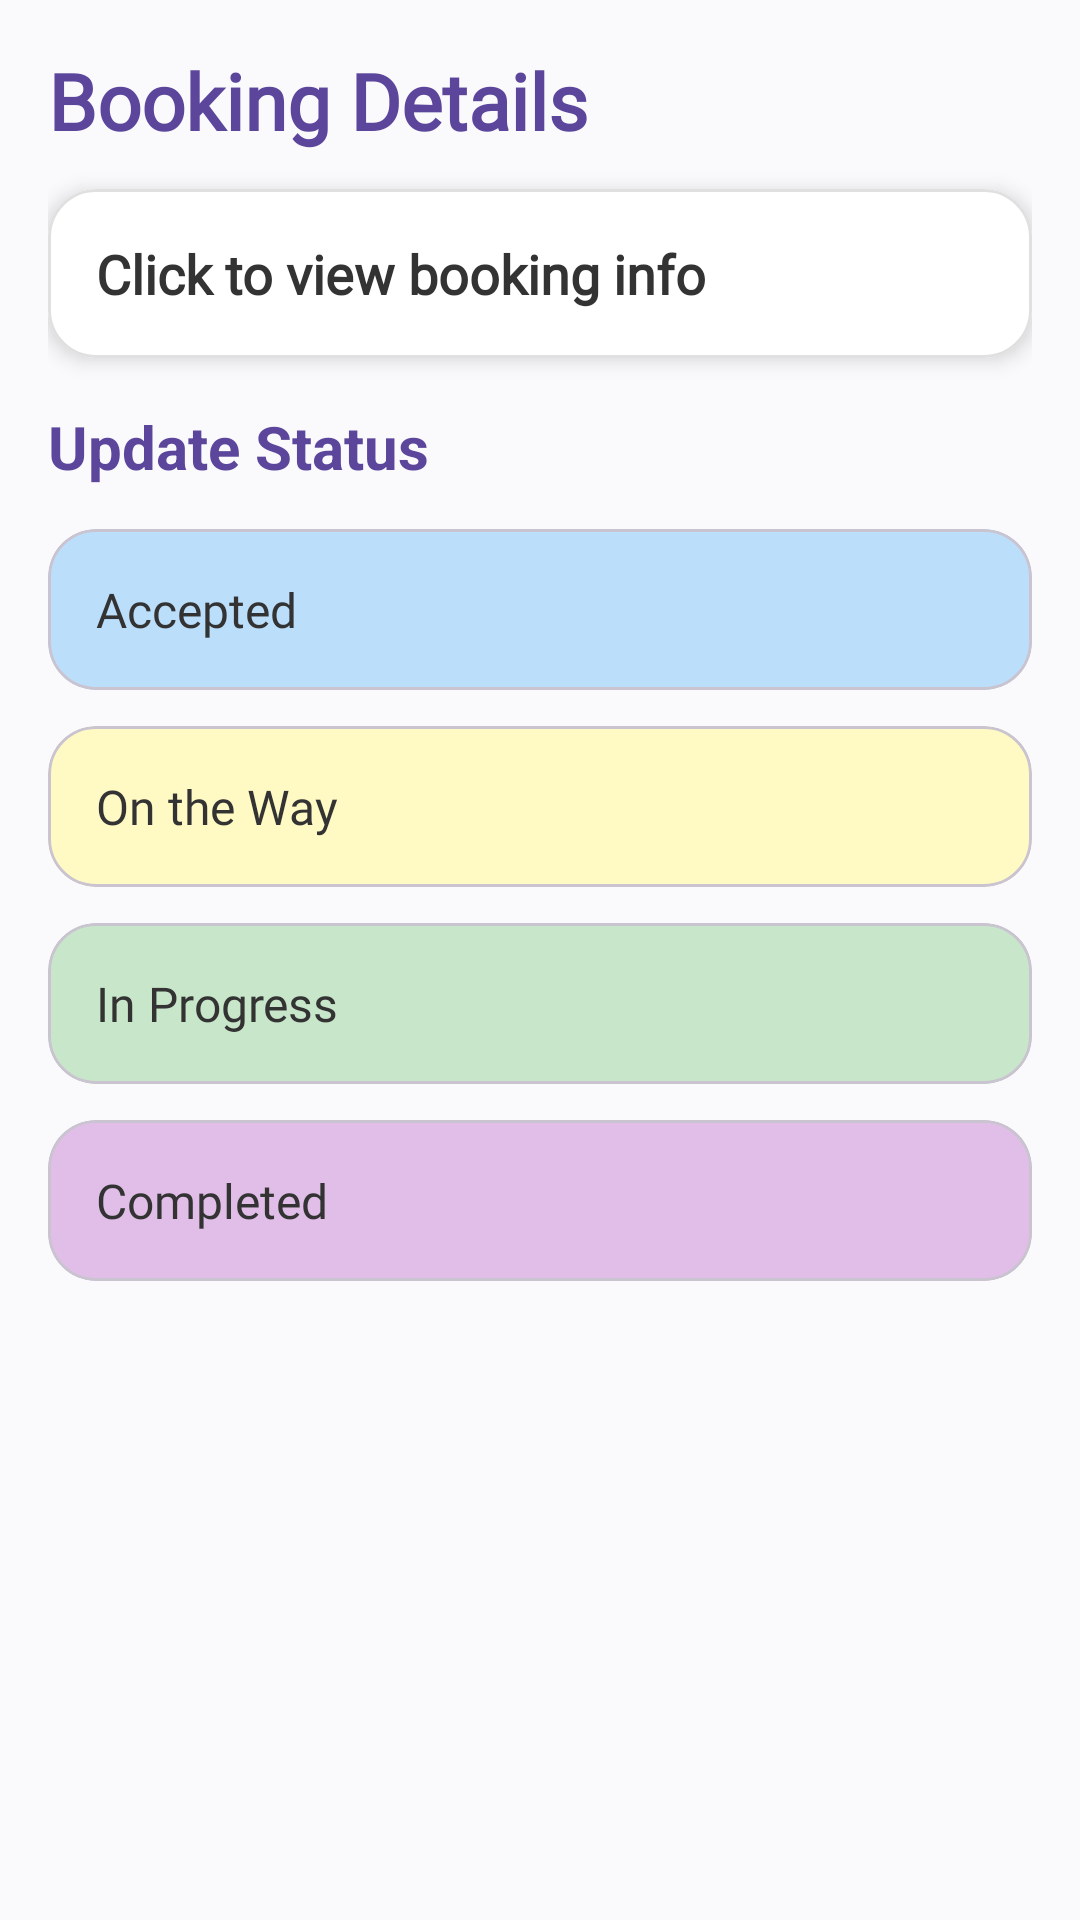

Reconstruct the res/layout file that produces this screen, plus the resources it refers to.
<!-- AndroidManifest.xml: application theme Theme.GrindlyApp1 -->
<!-- res/layout/fragment_update_service_status.xml -->
<?xml version="1.0" encoding="utf-8"?>
<ScrollView xmlns:android="http://schemas.android.com/apk/res/android"
    xmlns:app="http://schemas.android.com/apk/res-auto"
    android:layout_width="match_parent"
    android:layout_height="match_parent"
    android:background="#FAFAFD"
    android:padding="16dp">

    <LinearLayout
        android:layout_width="match_parent"
        android:layout_height="wrap_content"
        android:orientation="vertical">

        
        <TextView
            android:layout_width="match_parent"
            android:layout_height="wrap_content"
            android:text="Booking Details"
            android:textSize="26sp"
            android:textColor="#5C469C"
            android:textStyle="bold"
            android:fontFamily="@font/palanquin_dark_bold"
            android:paddingBottom="12dp"/>

        
        <com.google.android.material.card.MaterialCardView
            android:id="@+id/cardBookingInfo"
            android:layout_width="match_parent"
            android:layout_height="wrap_content"
            android:layout_marginBottom="16dp"
            app:cardCornerRadius="16dp"
            android:backgroundTint="#FFFFFF"
            app:strokeWidth="1dp"
            app:strokeColor="#E0E0E0"
            android:clickable="true"
            android:focusable="true"
            app:cardElevation="4dp">

            <LinearLayout
                android:layout_width="match_parent"
                android:layout_height="wrap_content"
                android:orientation="vertical"
                android:padding="16dp">

                <TextView
                    android:id="@+id/tvBookingInfoTitle"
                    android:layout_width="match_parent"
                    android:layout_height="wrap_content"
                    android:text="Click to view booking info"
                    android:textSize="18sp"
                    android:textColor="#333333"
                    android:textStyle="bold"
                    android:fontFamily="@font/palanquin_semibold"/>

                
                <LinearLayout
                    android:id="@+id/bookingDetailsContainer"
                    android:layout_width="match_parent"
                    android:layout_height="wrap_content"
                    android:orientation="vertical"
                    android:visibility="gone"
                    android:paddingTop="12dp">


                    <TextView
                        android:id="@+id/tvClientPhone"
                        android:layout_width="match_parent"
                        android:layout_height="wrap_content"
                        android:text="Phone: +27 82 123 4567"
                        android:textSize="16sp"
                        android:textColor="#555555"
                        android:paddingVertical="2dp"/>

                    <TextView
                        android:id="@+id/tvServiceTitle"
                        android:layout_width="match_parent"
                        android:layout_height="wrap_content"
                        android:text="Service: Mobile Barber"
                        android:textSize="16sp"
                        android:textColor="#555555"
                        android:paddingVertical="2dp"/>

                    <TextView
                        android:id="@+id/tvDateTime"
                        android:layout_width="match_parent"
                        android:layout_height="wrap_content"
                        android:text="Date and Time: Sat, Nov 10 - 14:00"
                        android:textSize="16sp"
                        android:textColor="#555555"
                        android:paddingVertical="2dp"/>

                    <TextView
                        android:id="@+id/tvLocation"
                        android:layout_width="match_parent"
                        android:layout_height="wrap_content"
                        android:text="Location: 45 Mamelodi Street"
                        android:textSize="16sp"
                        android:textColor="#555555"
                        android:paddingVertical="2dp"/>

                    <TextView
                        android:id="@+id/tvPaymentMethod"
                        android:layout_width="match_parent"
                        android:layout_height="wrap_content"
                        android:text="Payment: Cash"
                        android:textSize="16sp"
                        android:textColor="#555555"
                        android:paddingVertical="2dp"/>

                    <TextView
                        android:id="@+id/tvNotes"
                        android:layout_width="match_parent"
                        android:layout_height="wrap_content"
                        android:text="Notes: Please cut short"
                        android:textSize="16sp"
                        android:textColor="#555555"
                        android:paddingVertical="2dp"/>

                    <TextView
                        android:id="@+id/tvCurrentStatus"
                        android:layout_width="match_parent"
                        android:layout_height="wrap_content"
                        android:text="Current Status: "
                        android:textSize="16sp"
                        android:textColor="#555555"
                        android:paddingVertical="2dp"/>

                </LinearLayout>
            </LinearLayout>
        </com.google.android.material.card.MaterialCardView>

        
        <TextView
            android:layout_width="match_parent"
            android:layout_height="wrap_content"
            android:text="Update Status"
            android:textSize="20sp"
            android:textColor="#5C469C"
            android:textStyle="bold"
            android:paddingBottom="8dp"/>

        <LinearLayout
            android:id="@+id/statusContainer"
            android:layout_width="match_parent"
            android:layout_height="wrap_content"
            android:orientation="vertical">



            <com.google.android.material.card.MaterialCardView
                android:id="@+id/cardAccepted"
                android:layout_width="match_parent"
                android:layout_height="wrap_content"
                android:layout_marginVertical="6dp"
                app:cardCornerRadius="16dp"
                android:backgroundTint="#BBDEFB"
                android:clickable="true"
                android:focusable="true">

                <TextView
                    android:layout_width="match_parent"
                    android:layout_height="wrap_content"
                    android:text="Accepted"
                    android:textSize="16sp"
                    android:textColor="#333333"
                    android:gravity="center_vertical"
                    android:padding="16dp"
                    android:fontFamily="@font/palanquin_bold"/>


            </com.google.android.material.card.MaterialCardView>

            <com.google.android.material.card.MaterialCardView
                android:id="@+id/cardOnTheWay"
                android:layout_width="match_parent"
                android:layout_height="wrap_content"
                android:layout_marginVertical="6dp"
                app:cardCornerRadius="16dp"
                android:backgroundTint="#FFF9C4"
                android:clickable="true"
                android:focusable="true">

                <TextView
                    android:layout_width="match_parent"
                    android:layout_height="wrap_content"
                    android:text="On the Way"
                    android:textSize="16sp"
                    android:textColor="#333333"
                    android:gravity="center_vertical"
                    android:padding="16dp"
                    android:fontFamily="@font/palanquin_bold"/>
            </com.google.android.material.card.MaterialCardView>

            <com.google.android.material.card.MaterialCardView
                android:id="@+id/cardInProgress"
                android:layout_width="match_parent"
                android:layout_height="wrap_content"
                android:layout_marginVertical="6dp"
                app:cardCornerRadius="16dp"
                android:backgroundTint="#C8E6C9"
                android:clickable="true"
                android:focusable="true">

                <TextView
                    android:layout_width="match_parent"
                    android:layout_height="wrap_content"
                    android:text="In Progress"
                    android:textSize="16sp"
                    android:textColor="#333333"
                    android:gravity="center_vertical"
                    android:padding="16dp"
                    android:fontFamily="@font/palanquin_bold"/>
            </com.google.android.material.card.MaterialCardView>

            <com.google.android.material.card.MaterialCardView
                android:id="@+id/cardCompleted"
                android:layout_width="match_parent"
                android:layout_height="wrap_content"
                android:layout_marginVertical="6dp"
                app:cardCornerRadius="16dp"
                android:backgroundTint="#E1BEE7"
                android:clickable="true"
                android:focusable="true">

                <TextView
                    android:layout_width="match_parent"
                    android:layout_height="wrap_content"
                    android:text="Completed"
                    android:textSize="16sp"
                    android:textColor="#333333"
                    android:gravity="center_vertical"
                    android:padding="16dp"
                    android:fontFamily="@font/palanquin_bold"/>
            </com.google.android.material.card.MaterialCardView>

        </LinearLayout>

    </LinearLayout>
</ScrollView>
<!-- resources referenced by this layout -->
<resources>
  <style name="Theme.GrindlyApp1" parent="Theme.Material3.DayNight">
          <item name="colorPrimary">@color/purple_200</item>
          <item name="colorOnPrimary">@color/black</item>
  
          <item name="colorSecondary">@color/teal_200</item>
          <item name="colorOnSecondary">@color/black</item>
  
          <item name="android:statusBarColor">?attr/colorPrimary</item>
      </style>
  <color name="purple_200">#FFBB86FC</color>
  <color name="black">#FF000000</color>
  <color name="teal_200">#FF03DAC5</color>
</resources>
